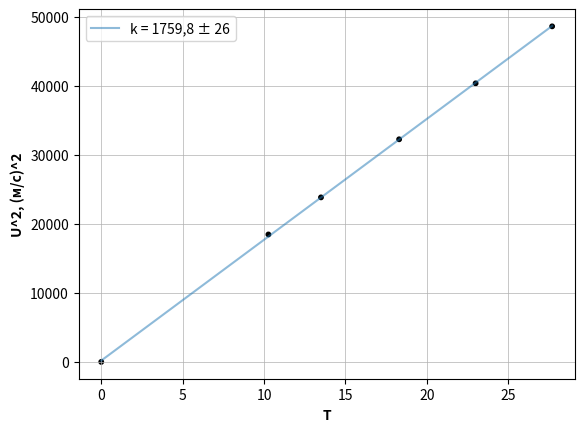

This figure's Python source:
import numpy as np
import matplotlib.pyplot as plt

U = np.array([0, 135.9, 154.4, 179.6, 200.9, 220.5])
U2 = U*U
T = np.array([0, 10.27, 13.5, 18.3, 23, 27.7])

size = [10, 10, 10, 10, 10, 10]
plt.scatter(T, U2, size, c="black")
t6 = np.polyfit(T, U2 , 1)
f6 = np.poly1d(t6)
plt.plot(T, f6(T), label = 'k = 1759,8 \u00B1 26', alpha=0.5)

plt.xlabel('T', fontsize=10, fontweight='bold')
plt.ylabel('U^2, (м/с)^2', fontsize=10, fontweight='bold')

plt.grid(linewidth = 0.5)
plt.legend()
plt.show()
